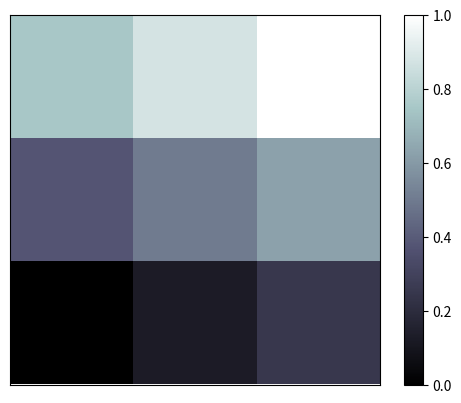

The script that saved this image:
import matplotlib.pyplot as plt
import numpy as np

a = np.linspace(0,1,9).reshape(3,3)

plt.imshow(a,interpolation='nearest',cmap='bone',origin='lower')
# 添加颜色条
plt.colorbar()

plt.xticks(())
plt.yticks(())

plt.show()